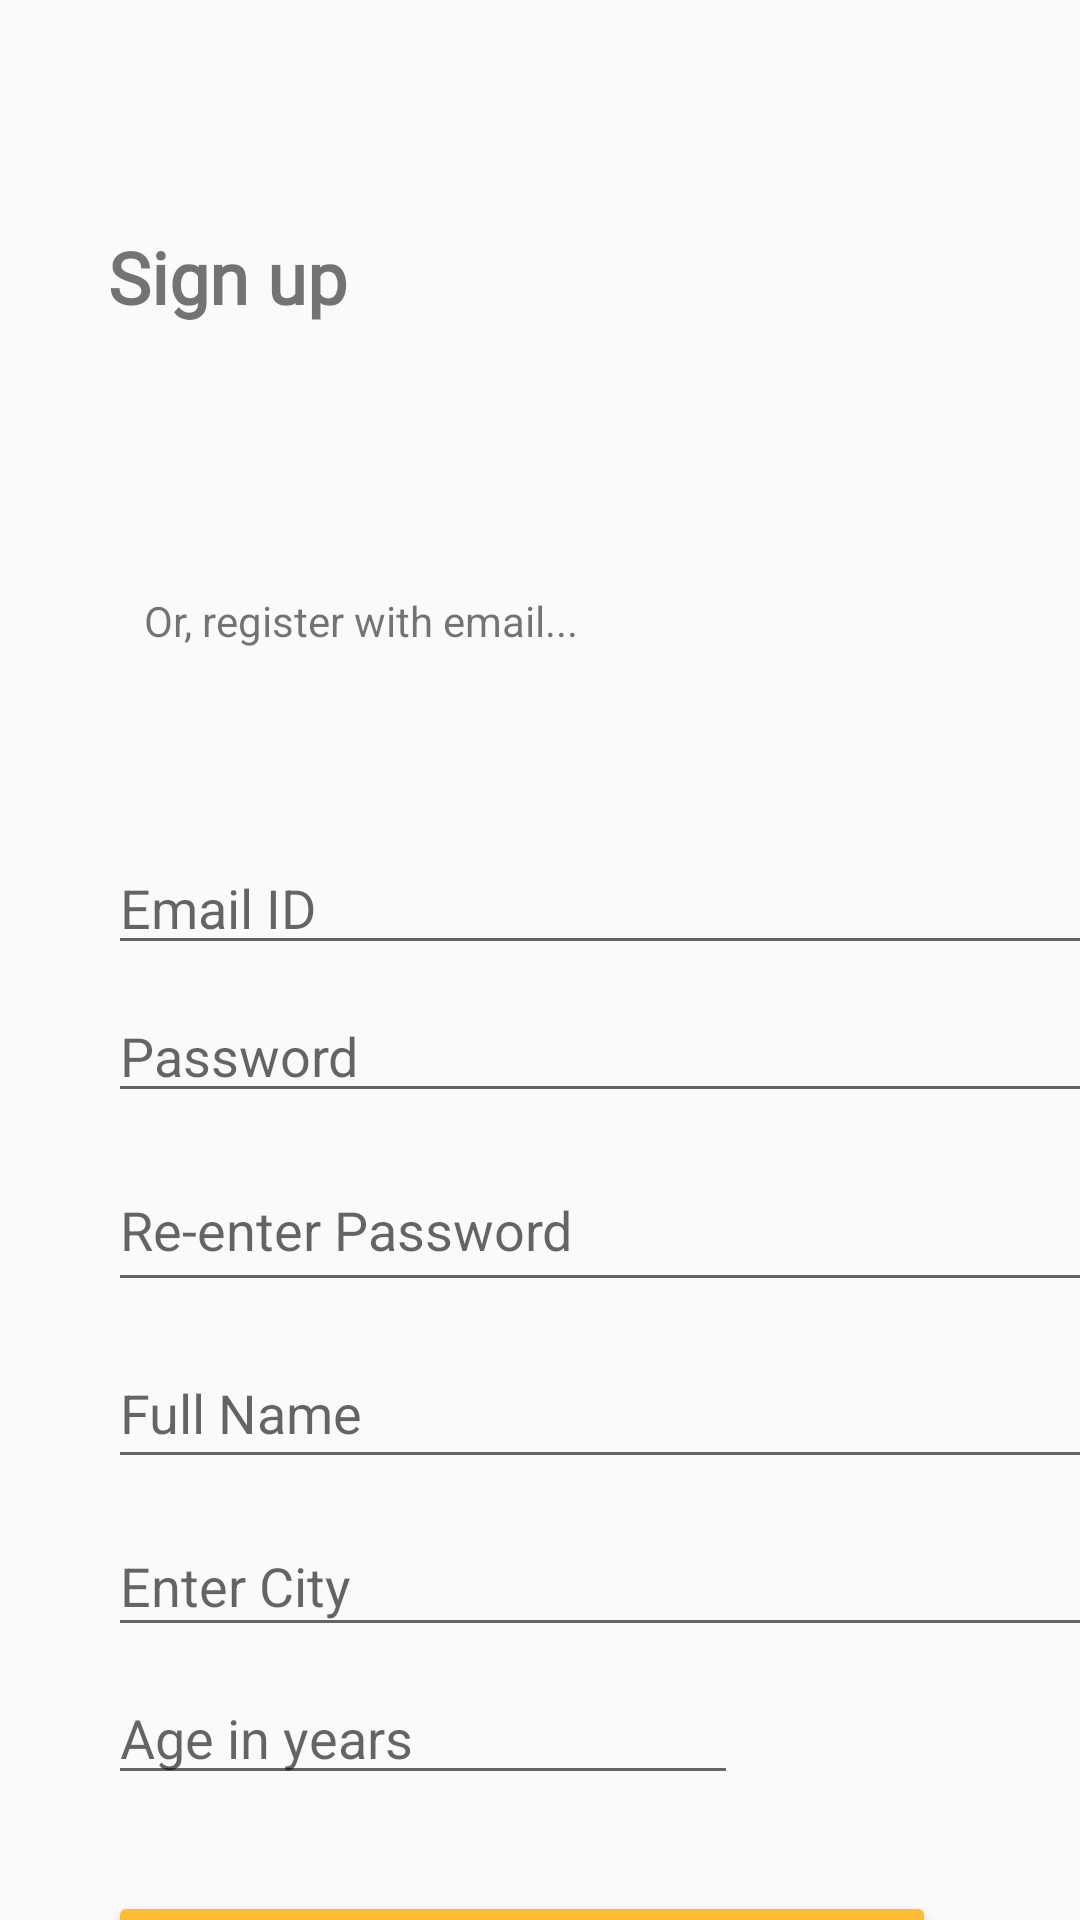

Android layout source for this screen:
<!-- AndroidManifest.xml: application theme Theme.Intellify_task -->
<!-- res/layout/activity_signup.xml -->
<?xml version="1.0" encoding="utf-8"?>
<androidx.constraintlayout.widget.ConstraintLayout xmlns:android="http://schemas.android.com/apk/res/android"
    xmlns:app="http://schemas.android.com/apk/res-auto"
    xmlns:tools="http://schemas.android.com/tools"
    android:layout_width="match_parent"
    android:layout_height="match_parent"
    tools:context=".signup">

    <TextView
        android:id="@+id/textView6"
        android:layout_width="wrap_content"
        android:layout_height="wrap_content"
        android:layout_marginStart="36dp"
        android:layout_marginTop="76dp"
        android:fontFamily="@font/acme"
        android:text="Sign up"
        android:textSize="24sp"
        android:textStyle="bold"
        app:layout_constraintStart_toStartOf="parent"
        app:layout_constraintTop_toTopOf="parent" />

    <ImageView
        android:id="@+id/google_signup"
        android:layout_width="50dp"
        android:layout_height="49dp"
        android:layout_marginStart="12dp"
        android:layout_marginTop="16dp"
        android:width="1dp"
        android:color="#000000"

        android:cropToPadding="true"
        android:scaleType="centerCrop"
        app:layout_constraintStart_toStartOf="@+id/textView6"
        app:layout_constraintTop_toBottomOf="@+id/textView6"
        app:srcCompat="@drawable/search" />

    <TextView
        android:id="@+id/textView7"
        android:layout_width="wrap_content"
        android:layout_height="wrap_content"
        android:layout_marginTop="24dp"
        android:text="Or, register with email..."
        app:layout_constraintStart_toStartOf="@+id/google_signup"
        app:layout_constraintTop_toBottomOf="@+id/google_signup" />

    <EditText
        android:id="@+id/signup_email"
        android:layout_width="348dp"
        android:layout_height="wrap_content"
        android:layout_marginTop="64dp"
        android:ems="10"
        android:hint="Email ID"
        android:inputType="textEmailAddress"
        app:layout_constraintStart_toStartOf="@+id/textView6"
        app:layout_constraintTop_toBottomOf="@+id/textView7" />

    <EditText
        android:id="@+id/signup_password"
        android:layout_width="345dp"
        android:layout_height="wrap_content"
        android:layout_marginTop="8dp"
        android:ems="10"
        android:hint="Password"
        android:inputType="textPassword"
        app:layout_constraintStart_toStartOf="@+id/signup_email"
        app:layout_constraintTop_toBottomOf="@+id/signup_email" />

    <EditText
        android:id="@+id/signup_name"
        android:layout_width="343dp"
        android:layout_height="47dp"
        android:layout_marginTop="12dp"
        android:ems="10"
        android:hint="Full Name"
        android:inputType="textPersonName"
        app:layout_constraintStart_toStartOf="@+id/confirm_password"
        app:layout_constraintTop_toBottomOf="@+id/confirm_password" />

    <EditText
        android:id="@+id/signup_age"
        android:layout_width="wrap_content"
        android:layout_height="wrap_content"
        android:layout_marginTop="8dp"
        android:ems="10"
        android:hint="Age in years"
        android:inputType="number"
        app:layout_constraintStart_toStartOf="@+id/signup_city"
        app:layout_constraintTop_toBottomOf="@+id/signup_city" />

    <EditText
        android:id="@+id/signup_city"
        android:layout_width="345dp"
        android:layout_height="44dp"
        android:layout_marginTop="12dp"
        android:ems="10"
        android:hint="Enter City"
        android:inputType="textPersonName"
        app:layout_constraintStart_toStartOf="@+id/signup_name"
        app:layout_constraintTop_toBottomOf="@+id/signup_name" />

    <Button
        android:id="@+id/signup_button"
        android:layout_width="276dp"
        android:layout_height="40dp"
        android:layout_marginTop="32dp"
        android:backgroundTint="@android:color/holo_orange_light"
        android:text="Sign up"
        app:layout_constraintStart_toStartOf="@+id/signup_age"
        app:layout_constraintTop_toBottomOf="@+id/signup_age" />

    <EditText
        android:id="@+id/confirm_password"
        android:layout_width="343dp"
        android:layout_height="51dp"
        android:layout_marginTop="12dp"
        android:ems="10"
        android:hint="Re-enter Password"
        android:inputType="textPassword"
        app:layout_constraintStart_toStartOf="@+id/signup_password"
        app:layout_constraintTop_toBottomOf="@+id/signup_password" />

</androidx.constraintlayout.widget.ConstraintLayout>
<!-- resources referenced by this layout -->
<resources>
  <style name="Theme.Intellify_task" parent="Theme.AppCompat.Light.NoActionBar">
          
          <item name="colorPrimary">#ffFF5733</item>
          <item name="colorPrimaryVariant">@color/purple_700</item>
          <item name="colorOnPrimary">@color/white</item>
          
          <item name="colorSecondary">@color/teal_200</item>
          <item name="colorSecondaryVariant">@color/teal_700</item>
          <item name="colorOnSecondary">@color/black</item>
          
          <item name="android:statusBarColor" tools:targetApi="l">?attr/colorPrimaryVariant</item>
          
      </style>
  <!-- not gathered from this repository: default colours our renderer supplied (Android Studio template values) -->
  <color name="purple_700">#FF3700B3</color>
  <color name="teal_200">#FF03DAC5</color>
  <color name="teal_700">#FF018786</color>
  <color name="black">#FF000000</color>
  <color name="white">#FFFFFFFF</color>
</resources>
